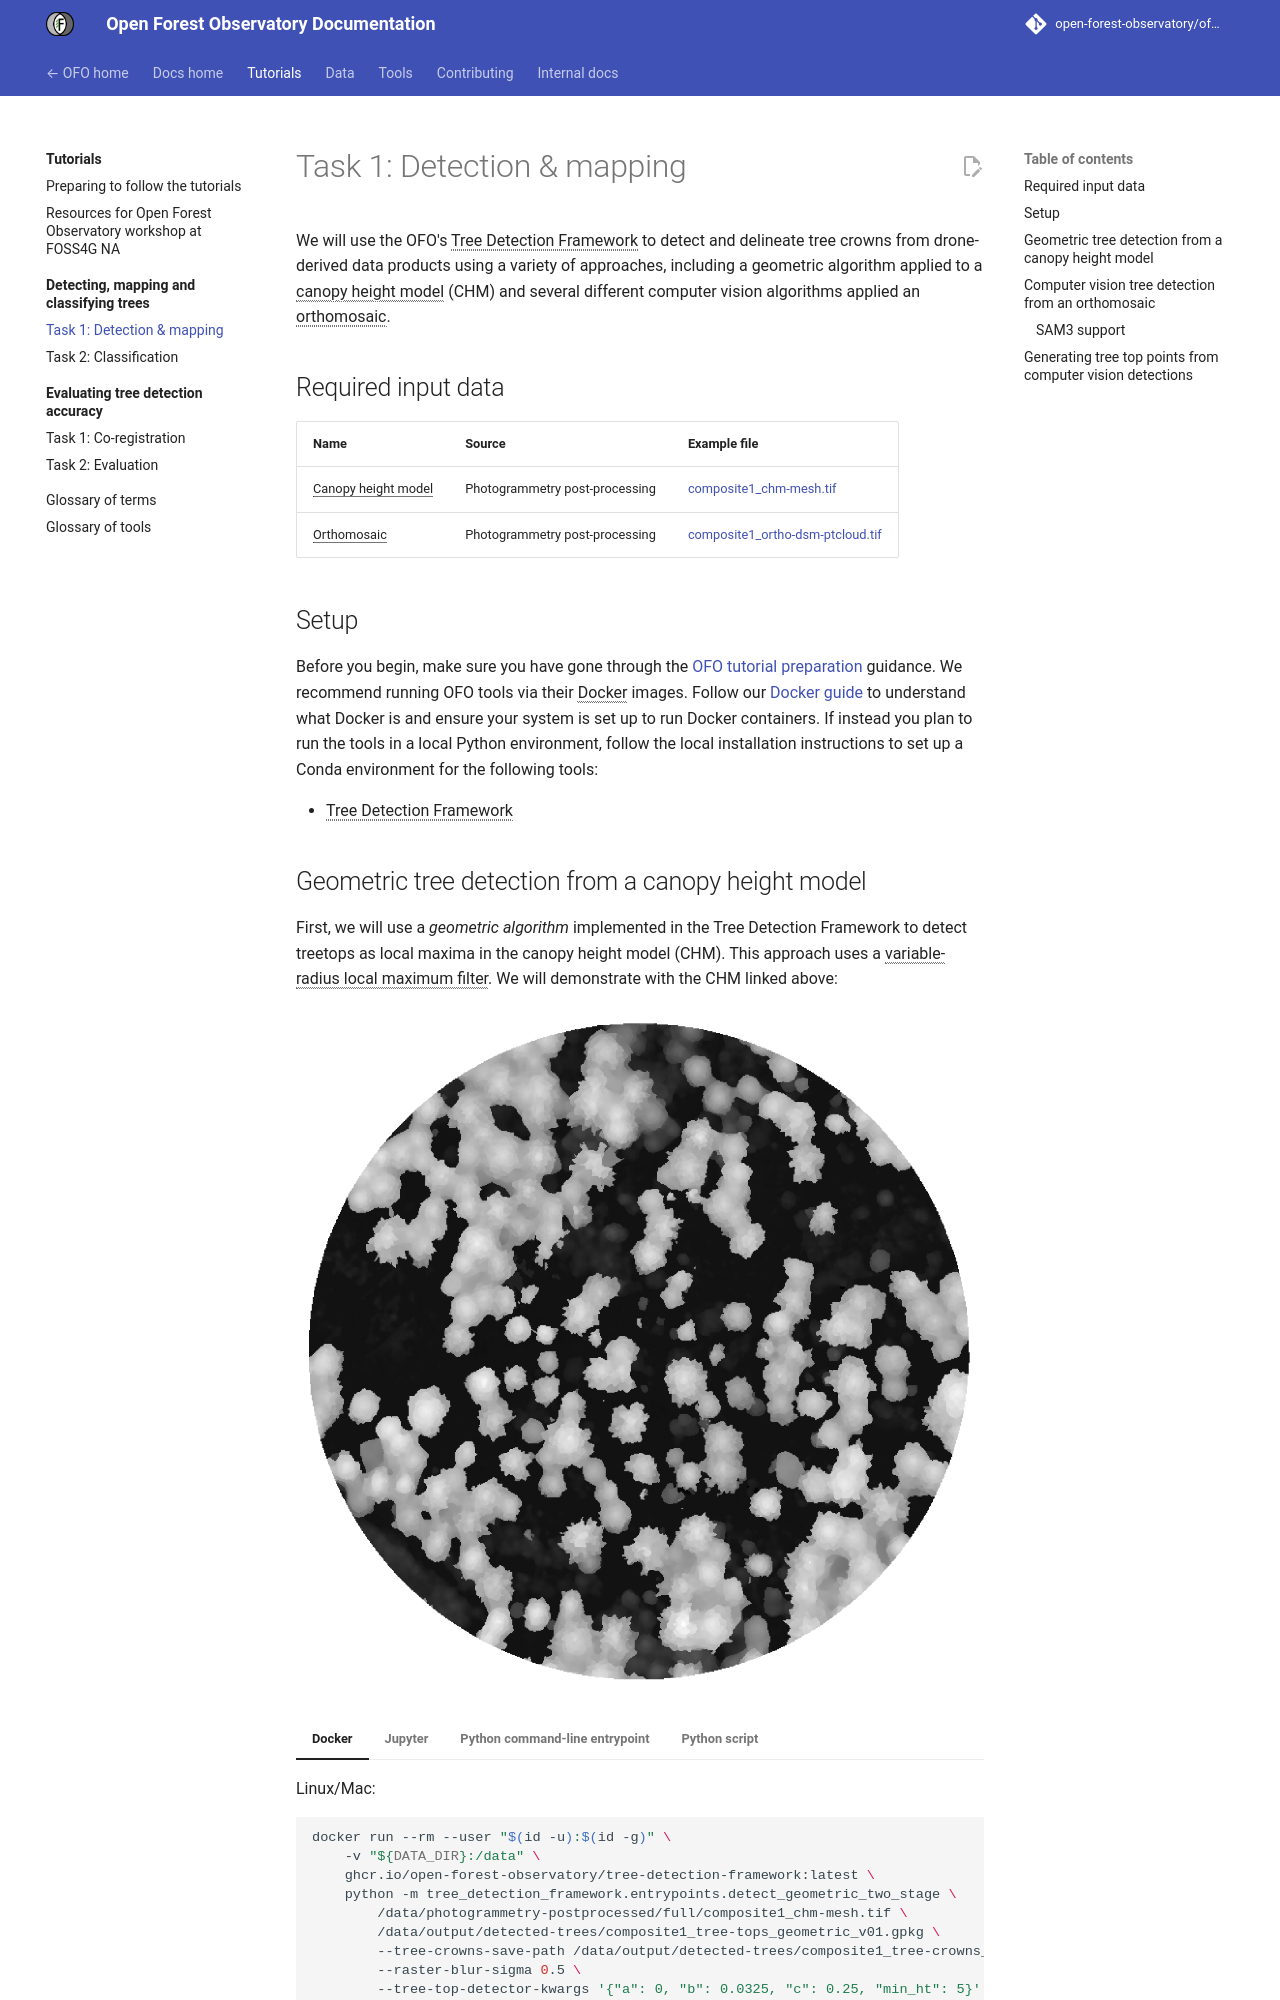

repository: open-forest-observatory/ofo-docs · page: tutorials/itd/1_detection/index.html · generator: mkdocs

---
weight: 20
---

# Task 1: Detection & mapping

We will use the OFO's [Tree Detection Framework] to detect and delineate tree crowns from drone-derived data products using a variety of approaches, including a geometric algorithm applied to a [canopy height model] (CHM) and several different computer vision algorithms applied an [orthomosaic].

## Required input data

| Name                  | Source                         | Example file                                                                                   |
| --------------------- | ------------------------------ | ---------------------------------------------------------------------------------------------- |
| [Canopy height model] | Photogrammetry post-processing | [composite1_chm-mesh.tif](https://ucdavis.box.com/s/s02rs8rndobua45ukw0rjb8zysihicl4)          |
| [Orthomosaic]         | Photogrammetry post-processing | [composite1_ortho-dsm-ptcloud.tif](https://ucdavis.box.com/s/optcezvxz3mzeo1qshyebpnm58ab1epw) |

## Setup

Before you begin, make sure you have gone through the [OFO tutorial preparation](/tutorials/preparation.md) guidance. We recommend running OFO tools via their [Docker] images. Follow our [Docker guide](/tutorials/preparation.md#docker) to understand what Docker is and ensure your system is set up to run Docker containers. If instead you plan to run the tools in a local Python environment, follow the local installation instructions to set up a Conda environment for the following tools:

- [Tree Detection Framework]
